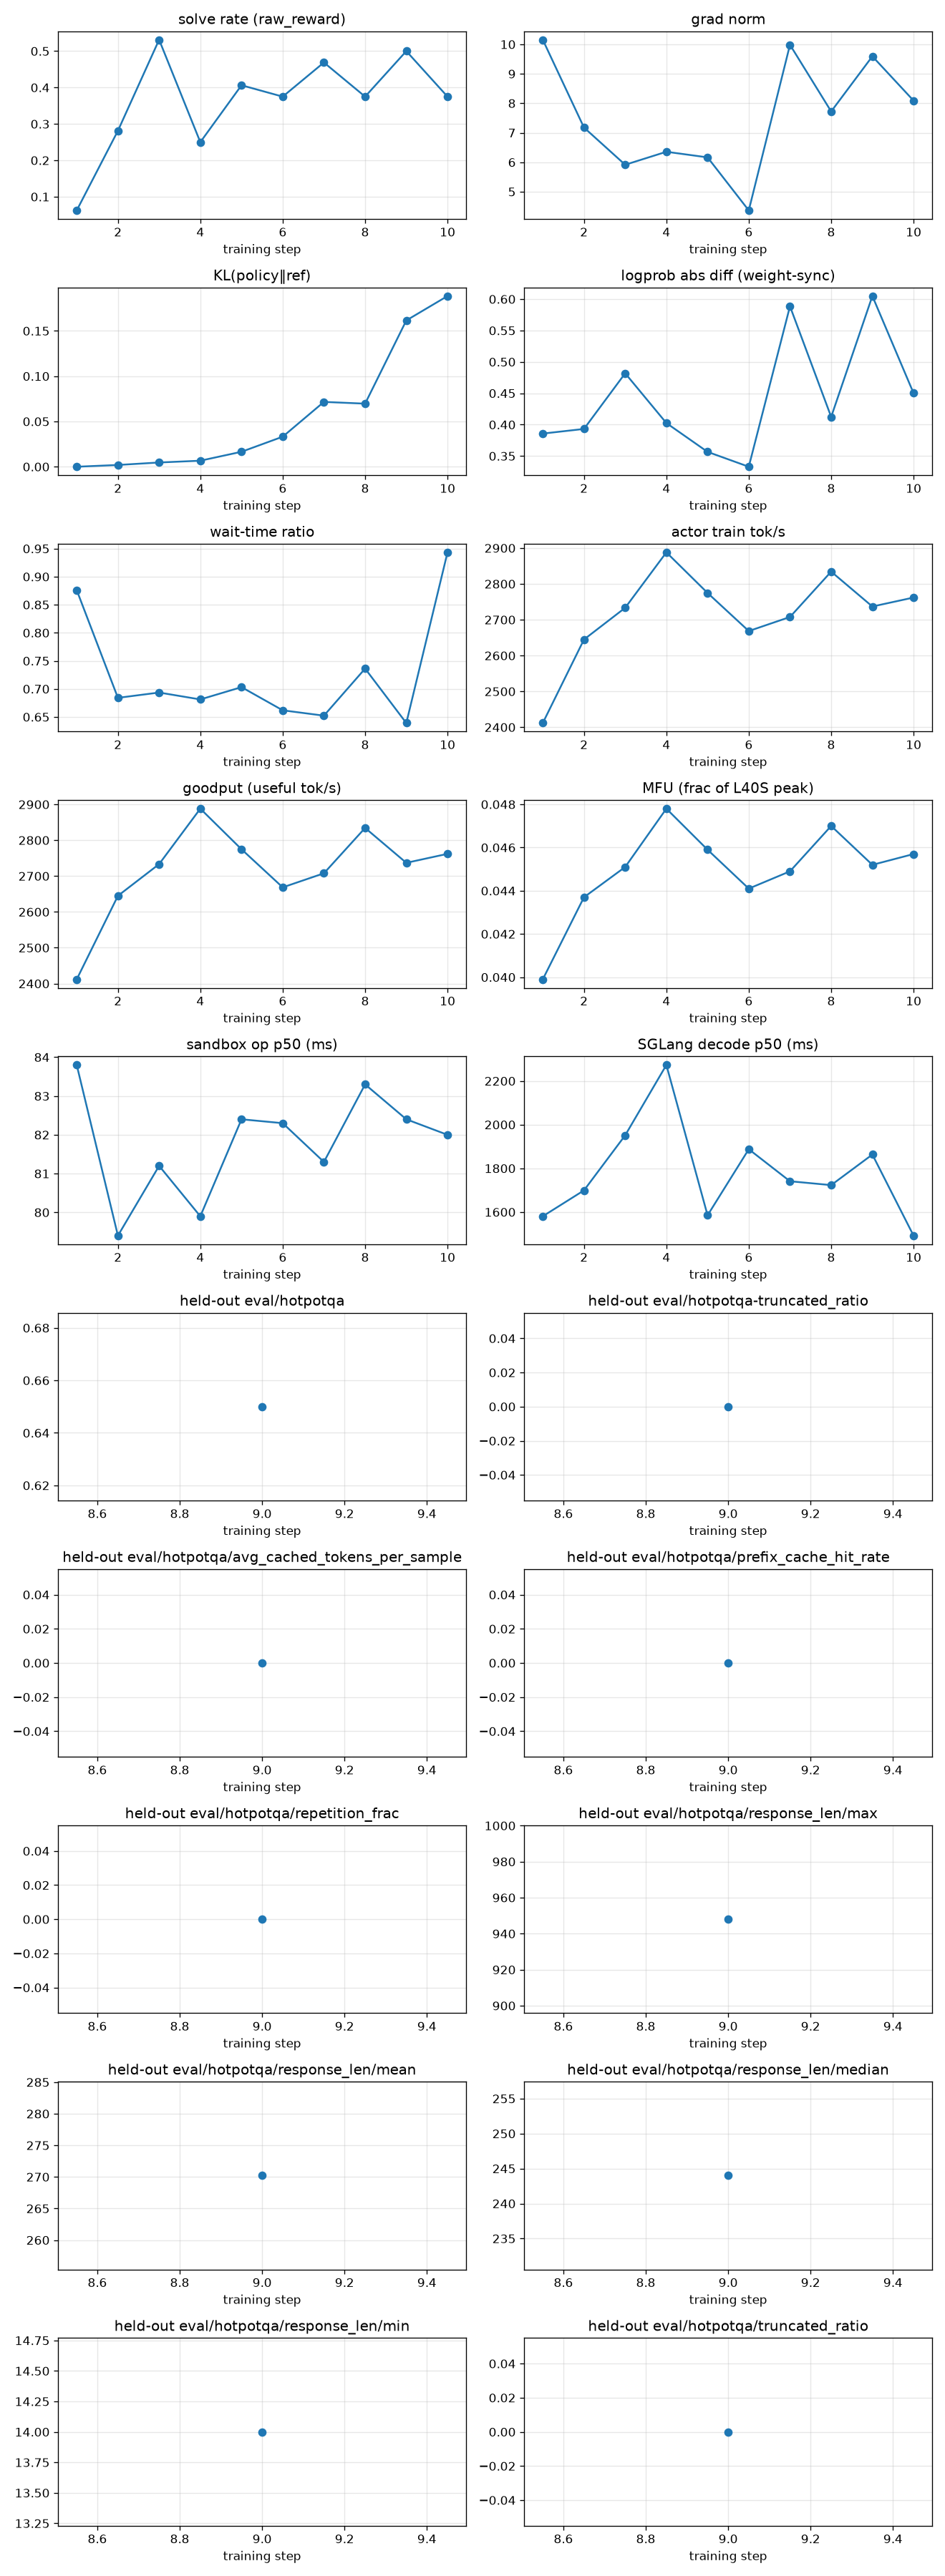

The table this chart was drawn from, first rows:
rollout_id, rollout/raw_reward, train/grad_norm, train/pg_loss, train/kl_loss, train/train_rollout_logprob_abs_diff, train/global_batch_size, rollout/response_lengths, perf/step_time, perf/actor_train_tok_per_s, perf/goodput_tok_per_s, perf/actor_train_tflops, perf/mfu, perf/wait_time_ratio, perf/sandbox_count, perf/sandbox_ms_mean, perf/sandbox_ms_p50, perf/sandbox_ms_p95, perf/sglang_gen_count, perf/sglang_gen_ms_mean, perf/sglang_gen_ms_p50, perf/sglang_gen_ms_p95, perf/actor_train_time, perf/data_preprocess_time
1, 0.0625, 10.16, 7.450580596923828e-09, 0.0, 0.3858, 32, 643.2, 107.8, 2412, 2412, 14.45, 0.0399, 0.876, 869, 132.5, 83.8, 554.5, 123, 1738, 1581, 3134, 9.933, 0.005544
2, 0.2812, 7.177, -3.725290298461914e-09, 0.001941, 0.3932, 32, 542.6, 49.17, 2645, 2645, 15.81, 0.0437, 0.6841, 620, 116.4, 79.4, 386.3, 81, 2397, 1699, 6171, 7.793, 0.3048
3, 0.5312, 5.914, 0.0, 0.004686, 0.4818, 32, 449.1, 47.19, 2733, 2733, 16.34, 0.0451, 0.6935, 524, 113.0, 81.2, 385.8, 83, 2544, 1951, 8516, 6.54, 0.364
4, 0.25, 6.355, -2.1420419216156006e-08, 0.006655, 0.4025, 32, 580.1, 49.11, 2888, 2888, 17.31, 0.0478, 0.6812, 560, 116.7, 79.9, 408.9, 79, 2650, 2273, 6945, 7.721, 0.3214
5, 0.4062, 6.165, -2.9802322387695312e-08, 0.01652, 0.3566, 32, 545.8, 52.51, 2775, 2775, 16.62, 0.0459, 0.7032, 614, 119.2, 82.4, 395.1, 93, 1763, 1585, 3321, 7.751, 0.3031
6, 0.375, 4.365, -7.450580596923828e-09, 0.03317, 0.3329, 32, 556.9, 48.31, 2668, 2668, 15.96, 0.0441, 0.6619, 566, 124.4, 82.3, 408.3, 79, 2238, 1888, 5455, 7.97, 0.3399
7, 0.4688, 9.985, -2.7939677238464355e-09, 0.07158, 0.5886, 32, 537.2, 44.27, 2708, 2708, 16.24, 0.0449, 0.6523, 462, 115.4, 81.3, 405.6, 72, 2564, 1741, 9814, 7.577, 0.3026
8, 0.375, 7.723, -2.2351741790771484e-08, 0.06965, 0.4123, 32, 574.8, 59.1, 2834, 2834, 17.02, 0.047, 0.7362, 699, 121.7, 83.3, 394.7, 97, 2362, 1723, 7473, 7.715, 0.3199
9, 0.5, 9.594, -1.1175870895385742e-08, 0.1615, 0.6049, 32, 444.5, 39.78, 2737, 2737, 16.37, 0.0452, 0.6392, 432, 122.7, 82.4, 405.5, 60, 2863, 1863, 9992, 6.413, 0.3177
10, 0.375, 8.09, -7.450580596923828e-09, 0.1885, 0.4501, 32, 548.2, 173.1, 2762, 2762, 16.53, 0.0457, 0.9434, 2342, 109.5, 82.0, 382.1, 324, 1628, 1492, 2906, 7.632, 0.004511
